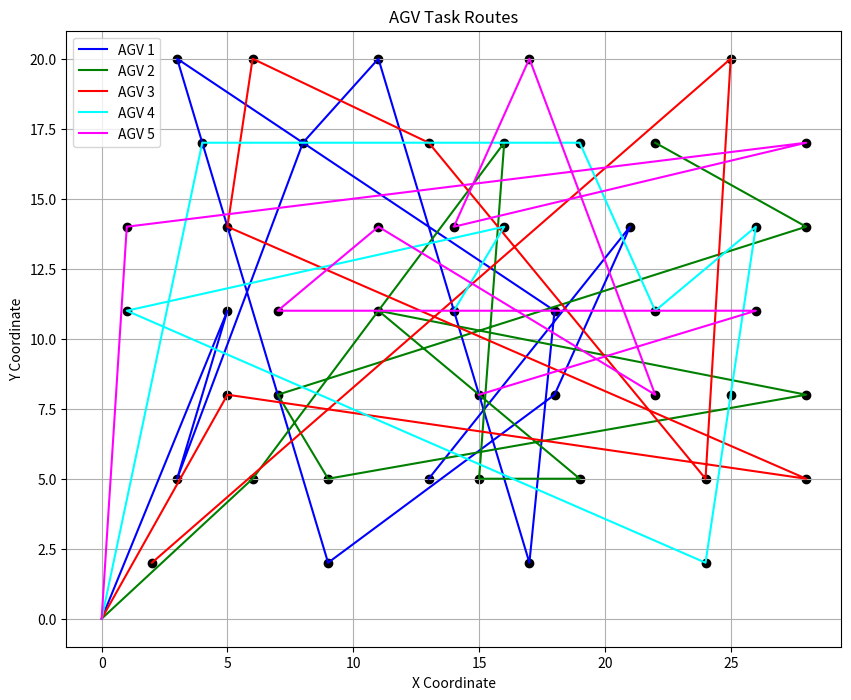

Here is the Python script that generated this plot:

import matplotlib.pyplot as plt
import numpy as np

task_positions = [[3,5],[5,11],[4,17],[6,20],[24,2],[15,8],[25,8],[22,11],[13,17],[25,20],[6,5],[26,14],[18,11],[22,8],[5,11],[11,14],[15,5],[5,8],[9,2],[11,14],[24,5],[22,11],[3,5],[19,17],[28,5],[18,8],[1,11],[28,5],[21,14],[1,14],[9,5],[26,11],[19,17],[18,8],[14,11],[7,11],[16,14],[2,2],[22,17],[5,14],[19,5],[16,17],[14,14],[11,14],[14,11],[8,17],[7,8],[1,11],[7,8],[13,5],[11,20],[17,20],[28,17],[7,8],[11,11],[17,2],[28,14],[28,8],[21,14],[3,20]]
agv_start_positions = [[0, 0], [0, 0], [0, 0], [0, 0], [0, 0]]
picking_stations = [[13, 1],[13, 1],[13, 1],[13, 1],[13, 1],[13, 1],[13, 1],[13, 1],[13, 1],[13, 1],[15, 1],[15, 1],[15, 1],[15, 1],[15, 1],[15, 1],[17, 1],[17, 1],[17, 1],[17, 1],[17, 1],[17, 1],[17, 1],[17, 1],[17, 1],[15, 1],[15, 1],[15, 1],[15, 1],[15, 1],[13, 1],[13, 1],[13, 1],[13, 1],[13, 1],[13, 1],[13, 1],[17, 1],[17, 1],[17, 1],[17, 1],[17, 1],[17, 1],[17, 1],[17, 1],[17, 1],[17, 1],[17, 1],[17, 1],[17, 1],[17, 1],[17, 1],[17, 1],[15, 1],[15, 1],[15, 1],[15, 1],[15, 1],[15, 1],[15, 1]]
n = 6  # AGV一次最多运送的任务数
v = 0.1  # AGV的平均速度
def filter_duplicate_tasks(task_positions):
    """
    移除task_positions中的重复任务位置，并返回筛选后的列表及其大小。

    :param task_positions: 一个列表，包含各个任务的位置。
    :return: 一个元组，包含筛选后的任务位置列表和任务数量。
    """
    # 使用集合（set）来自动移除重复项，但这会丢失原始顺序
    # 如果保持顺序很重要，可以使用下面的方法
    unique_task_positions = []
    [unique_task_positions.append(item) for item in task_positions if item not in unique_task_positions]

    # 更新任务数量
    task_count = len(unique_task_positions)

    return unique_task_positions

def get_agv_tasks_from_chromosome(chromosome, agv_count):
    # 确保字典覆盖所有可能的AGV编号
    agv_tasks = {agv_id: [] for agv_id in range(agv_count)}

    for task_id, agv_id in chromosome:
        # 检查AGV编号是否在预期范围内
        if agv_id in agv_tasks:
            agv_tasks[agv_id].append(task_id)
        else:
            # 如果AGV编号不在预期范围内，打印错误信息
            print(f"错误: 染色体中存在无效的AGV编号 {agv_id}")

    # 按AGV编号顺序提取任务列表
    all_agv_tasks = [agv_tasks[agv_id] for agv_id in sorted(agv_tasks)]

    return all_agv_tasks
def manhattan_distance(point1, point2):
    """计算两点之间的曼哈顿距离。"""
    return abs(point1[0] - point2[0]) + abs(point1[1] - point2[1])


def calculate_agv_time(genes, task_positions, agv_start_positions, picking_stations, n, v):
    agv_times = []  # 存储每辆AGV完成任务的总时间

    # 遍历每辆AGV及其分配的任务
    for agv_id, tasks in enumerate(genes):
        agv_time = 0  # 初始化当前AGV的时间
        print(agv_id)
        current_position = agv_start_positions[agv_id]  # AGV的起始位置

        # 分批处理任务
        for i in range(0, len(tasks), n):
            batch = tasks[i:i+n]  # 当前批次的任务

            # 遍历批次中的任务
            for task_id in batch:
                # 移动到任务点，并更新时间和位置
                task_position = task_positions[task_id]
                agv_time += manhattan_distance(current_position, task_position) / v
                current_position = task_position

                # 移动到对应拣货台，并更新时间和位置
                picking_station = picking_stations[task_id]
                agv_time += manhattan_distance(current_position, picking_station) / v
                current_position = picking_station

            # 如果这不是最后一批任务，返回起始位置
            if i + n < len(tasks):
                agv_time += manhattan_distance(current_position, agv_start_positions[agv_id]) / v
                current_position = agv_start_positions[agv_id]

        # 所有任务完成后返回起始位置
        agv_time += manhattan_distance(current_position, agv_start_positions[agv_id]) / v

        # 将当前AGV的总时间添加到列表中
        agv_times.append(agv_time)

    # 返回所有AGV的完成任务总时间列表
    return agv_times

chromosome=[[24,4],[16 , 2] ,[20 , 2] ,[ 1 , 0] ,[41 , 4] ,[10 , 1], [ 0 , 0],[32  ,2],[ 2 , 3] ,[ 3  ,2] ,[36  ,0], [34  ,1] ,[ 8 , 2] ,[15 , 1] ,[35 , 4] ,[19 , 3] ,[33  ,1], [ 7 , 3], [40 , 4], [39 , 0], [42  ,1] ,[13 , 4] ,[11  ,3], [43 , 0] ,[ 6 , 3] ,[12 ,0] ,[ 4 , 3], [14 , 4] ,[46  ,0] ,[17 , 0] ,[45  ,1] ,[21 , 0] ,[18 , 2], [25 , 1], [28,  4] ,[26 , 4], [22 , 3], [ 5 , 4] ,[23 , 0],[37  ,1], [29 , 3], [ 9 , 2] ,[44  ,1] ,[31 , 1] ,[38 , 0] ,[27 , 3],[30 , 2]]
result=get_agv_tasks_from_chromosome(chromosome, 5)
total_time=calculate_agv_time(result, task_positions, agv_start_positions, picking_stations, n, v)
print(result)
print(total_time)


# 任务的位置坐标
task_positions1 = filter_duplicate_tasks(task_positions)
print(task_positions1)

# AGV初始位置
agv_start_positions = [[0, 0], [0, 0], [0, 0], [0, 0], [0, 0]]

# 每辆AGV的任务顺序
tasks = result

# 为每辆AGV分配颜色
colors = ['blue', 'green', 'red', 'cyan', 'magenta']

plt.figure(figsize=(10, 8))

# 绘制每个任务的位置
for position in task_positions1:
    plt.scatter(position[0], position[1], color='black')

# 绘制每辆AGV的搬运路径
for i, agv in enumerate(tasks):
    # 包含AGV的初始位置
    path = [agv_start_positions[i]]
    # 添加AGV的任务位置
    for task in agv:
        path.append(task_positions1[task])
    path = np.array(path)
    plt.plot(path[:,0], path[:,1], color=colors[i], label=f'AGV {i+1}')

plt.legend()
plt.xlabel('X Coordinate')
plt.ylabel('Y Coordinate')
plt.title('AGV Task Routes')
plt.grid(True)

plt.show()
